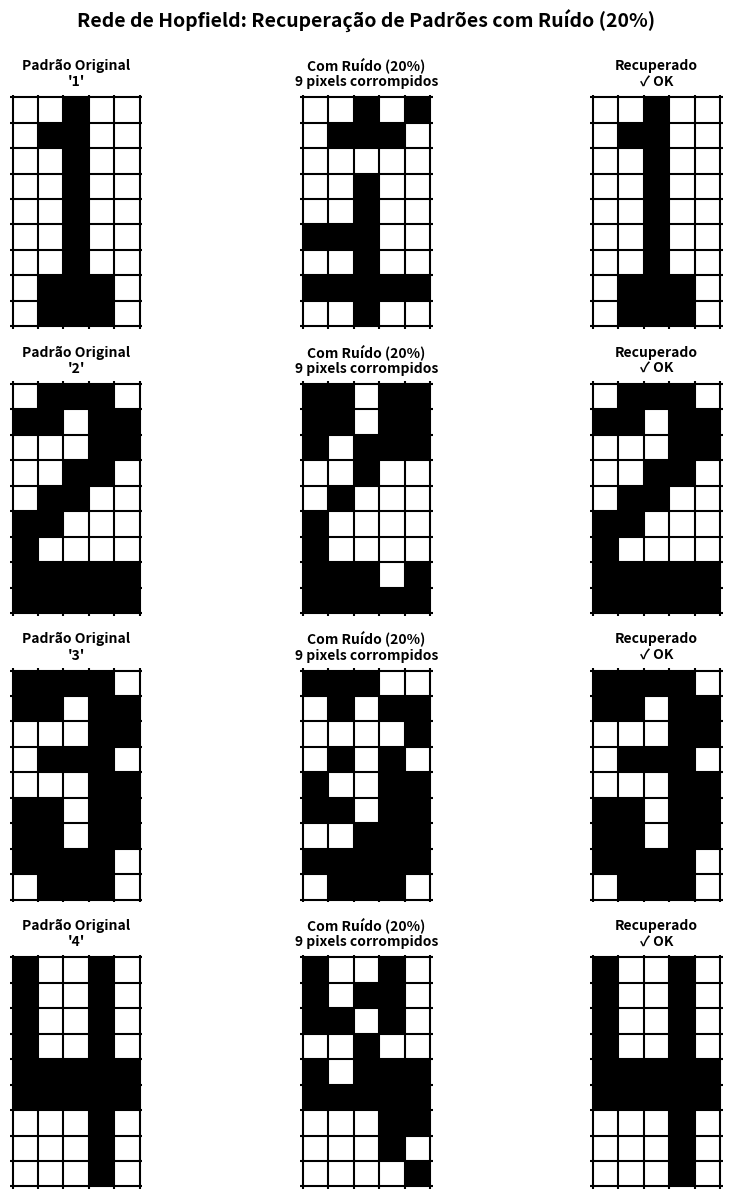
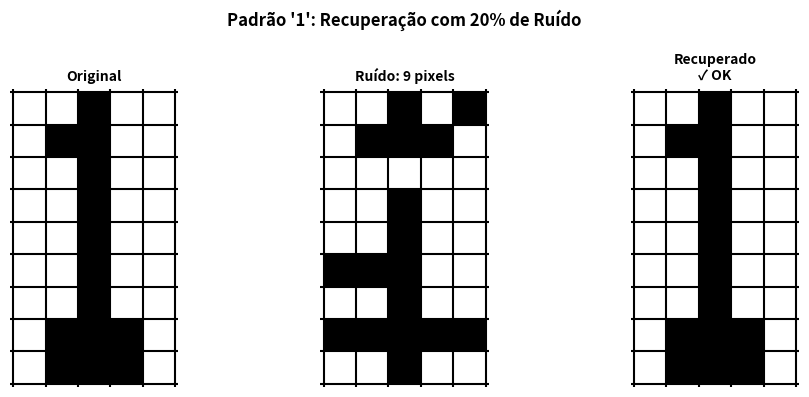
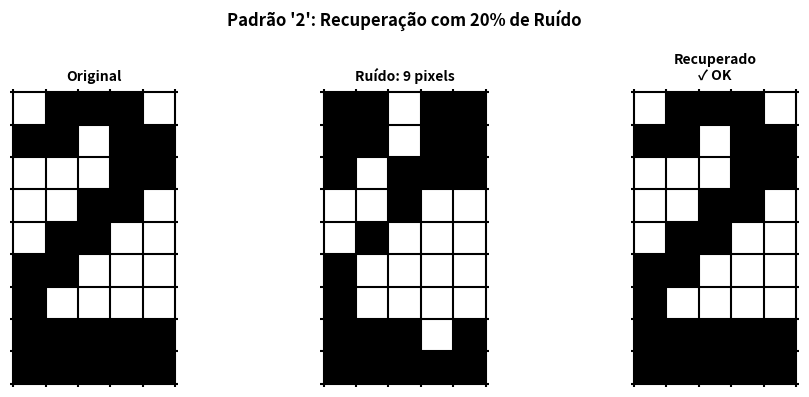
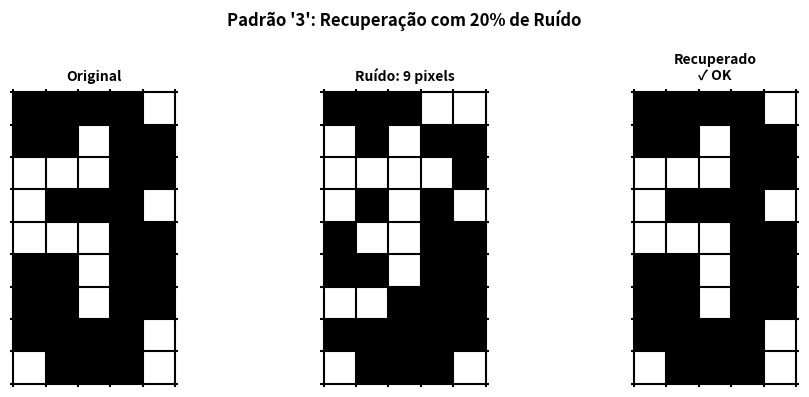
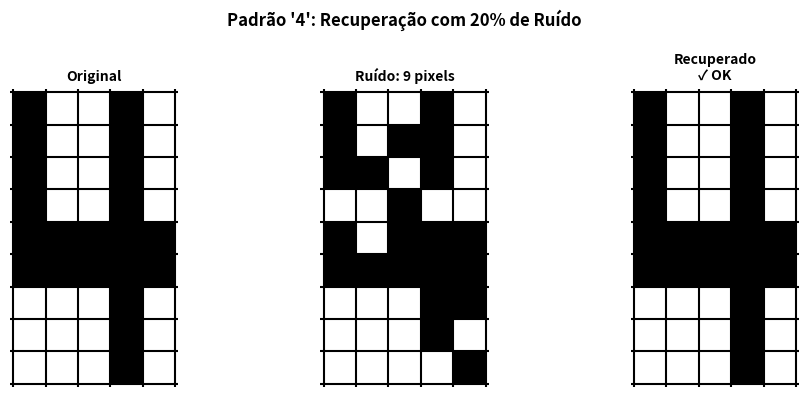
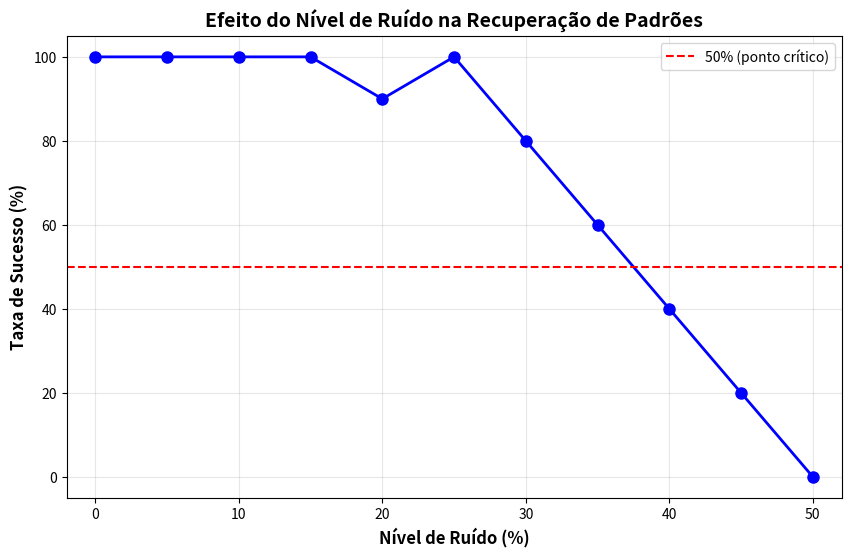

The script that saved these images, in order:
"""
Rede de Hopfield para recuperação de padrões de imagens
Implementação de uma memória associativa com 45 neurônios
"""

import numpy as np
import matplotlib.pyplot as plt
import matplotlib.patches as patches
from typing import Tuple, List
import os

class HopfieldNetwork:
    """
    Rede de Hopfield para armazenamento e recuperação de padrões
    """
    
    def __init__(self, num_neurons: int = 45):
        """
        Inicializa a rede de Hopfield
        
        Args:
            num_neurons: Número de neurônios (45 para imagens 9x5)
        """
        self.num_neurons = num_neurons
        self.weights = None
        self.patterns = None
        
    def train(self, patterns: np.ndarray):
        """
        Treina a rede com os padrões usando a regra do produto externo
        
        Args:
            patterns: Array de forma (num_patterns, num_neurons)
                     Valores devem ser -1 (branco) ou +1 (escuro)
        """
        self.patterns = patterns
        num_patterns = patterns.shape[0]
        
        # Inicializa matriz de pesos com zeros
        self.weights = np.zeros((self.num_neurons, self.num_neurons))
        
        # Aplica a regra do produto externo para cada padrão
        for pattern in patterns:
            self.weights += np.outer(pattern, pattern)
        
        # Define diagonal como zero (sem auto-conexões)
        np.fill_diagonal(self.weights, 0)
        
        # Normaliza pelos pesos
        self.weights = self.weights / num_patterns
        
    def activate(self, input_pattern: np.ndarray, iterations: int = 100, 
                 beta: float = 100.0) -> np.ndarray:
        """
        Ativa a rede e recupera o padrão
        
        Args:
            input_pattern: Padrão de entrada (distorcido)
            iterations: Número de iterações
            beta: Parâmetro de inclinação da tangente hiperbólica (muito grande)
        
        Returns:
            Padrão recuperado
        """
        state = input_pattern.copy()
        
        for _ in range(iterations):
            # Calcula a entrada ponderada: h = W @ x
            h = np.dot(self.weights, state)
            
            # Aplica tangente hiperbólica com β muito grande
            # Quando β → ∞, tanh(β*h) → sign(h)
            new_state = np.tanh(beta * h)
            
            # Quantiza para -1 ou +1
            new_state = np.sign(new_state)
            new_state[new_state == 0] = 1  # Trata zeros como +1
            
            # Verifica convergência
            if np.array_equal(new_state, state):
                break
            
            state = new_state
        
        return state
    
    def add_noise(self, pattern: np.ndarray, noise_percentage: float = 0.2) -> np.ndarray:
        """
        Adiciona ruído aleatório a um padrão
        
        Args:
            pattern: Padrão original
            noise_percentage: Percentual de pixels a corromper (default 20%)
        
        Returns:
            Padrão com ruído
        """
        noisy_pattern = pattern.copy()
        num_corrupted = int(self.num_neurons * noise_percentage)
        
        # Seleciona índices aleatórios para corrupção
        corrupted_indices = np.random.choice(self.num_neurons, 
                                            num_corrupted, 
                                            replace=False)
        
        # Inverte os bits nos índices selecionados
        noisy_pattern[corrupted_indices] *= -1
        
        return noisy_pattern


def create_patterns() -> np.ndarray:
    """
    Cria 4 padrões diferentes em formato 9x5 (45 bits)
    Representam os números: 1, 2, 3, 4
    -1 = pixel branco (background)
    +1 = pixel escuro (foreground)
    """
    
    # Padrão 1: Número "1" (corrigido)
    pattern1 = np.array([
        -1, -1, +1, -1, -1,  # linha 1
        -1, +1, +1, -1, -1,  # linha 2 (corrigido)
        -1, -1, +1, -1, -1,  # linha 3
        -1, -1, +1, -1, -1,  # linha 4
        -1, -1, +1, -1, -1,  # linha 5
        -1, -1, +1, -1, -1,  # linha 6
        -1, -1, +1, -1, -1,  # linha 7
        -1, +1, +1, +1, -1,  # linha 8
        -1, +1, +1, +1, -1,  # linha 9
    ], dtype=np.float32)
    
    # Padrão 2: Número "2" (corrigido)
    pattern2 = np.array([
        -1, +1, +1, +1, -1,  # linha 1
        +1, +1, -1, +1, +1,  # linha 2
        -1, -1, -1, +1, +1,  # linha 3 (corrigido)
        -1, -1, +1, +1, -1,  # linha 4 (corrigido)
        -1, +1, +1, -1, -1,  # linha 5 (corrigido)
        +1, +1, -1, -1, -1,  # linha 6 (corrigido)
        +1, -1, -1, -1, -1,  # linha 7 (corrigido)
        +1, +1, +1, +1, +1,  # linha 8
        +1, +1, +1, +1, +1,  # linha 9
    ], dtype=np.float32)
    
    # Padrão 3: Número "3"
    pattern3 = np.array([
        +1, +1, +1, +1, -1,  # linha 1
        +1, +1, -1, +1, +1,  # linha 2
        -1, -1, -1, +1, +1,  # linha 3
        -1, +1, +1, +1, -1,  # linha 4
        -1, -1, -1, +1, +1,  # linha 5
        +1, +1, -1, +1, +1,  # linha 6
        +1, +1, -1, +1, +1,  # linha 7
        +1, +1, +1, +1, -1,  # linha 8
        -1, +1, +1, +1, -1,  # linha 9
    ], dtype=np.float32)
    
    # Padrão 4: Número "4" (corrigido - virado para cima)
    pattern4 = np.array([
        +1, -1, -1, +1, -1,  # linha 1
        +1, -1, -1, +1, -1,  # linha 2
        +1, -1, -1, +1, -1,  # linha 3
        +1, -1, -1, +1, -1,  # linha 4
        +1, +1, +1, +1, +1,  # linha 5 (horizontal no meio)
        +1, +1, +1, +1, +1,  # linha 6 (horizontal no meio)
        -1, -1, -1, +1, -1,  # linha 7
        -1, -1, -1, +1, -1,  # linha 8
        -1, -1, -1, +1, -1,  # linha 9
    ], dtype=np.float32)
    
    return np.array([pattern1, pattern2, pattern3, pattern4])


def visualize_pattern(pattern: np.ndarray, title: str = "Padrão", ax=None) -> None:
    """
    Visualiza um padrão como grade de pixels/células
    
    Args:
        pattern: Padrão de 45 bits
        title: Título da visualização
        ax: Eixo matplotlib
    """
    if ax is None:
        fig, ax = plt.subplots(figsize=(4, 6))
    
    # Reshape para 9x5
    image = pattern.reshape(9, 5)
    
    # Normaliza para 0-1 para visualização
    # -1 (branco) → 1 (branco)
    # +1 (preto) → 0 (preto)
    image_display = (1 - image) / 2  # +1→0 (preto), -1→1 (branco)
    
    # Exibe com interpolação nearest para manter aparência de grade
    ax.imshow(image_display, cmap='gray', interpolation='nearest', extent=[0, 5, 0, 9])
    
    # Adiciona grid de células
    for i in np.arange(0, 5.1, 1):
        ax.axvline(i, color='black', linewidth=1.5)
    for i in np.arange(0, 9.1, 1):
        ax.axhline(i, color='black', linewidth=1.5)
    
    ax.set_xlim(-0.1, 5.1)
    ax.set_ylim(-0.1, 9.1)
    ax.set_aspect('equal')
    ax.set_xticks([])
    ax.set_yticks([])
    ax.set_title(title, fontsize=10, fontweight='bold')
    ax.spines['top'].set_visible(False)
    ax.spines['right'].set_visible(False)
    ax.spines['bottom'].set_visible(False)
    ax.spines['left'].set_visible(False)


def run_simulations():
    """
    Executa 12 simulações (3 para cada padrão) com 20% de ruído
    """
    # Cria os 4 padrões
    patterns = create_patterns()
    
    # Cria e treina a rede
    network = HopfieldNetwork(num_neurons=45)
    network.train(patterns)
    
    # Prepara figuras para visualização
    num_simulations = 4
    simulations_per_pattern = 1
    
    results = []
    
    print("=" * 80)
    print("REDE DE HOPFIELD PARA RECUPERAÇÃO DE PADRÕES")
    print("=" * 80)
    print(f"\nTreinamento concluído com {len(patterns)} padrões de 45 neurônios")
    print("\nSimulando 4 transmissões (1 para cada padrão)...\n")
    
    pattern_names = ["1", "2", "3", "4"]
    
    for pattern_idx, pattern_name in enumerate(pattern_names):
        print(f"\n{'='*80}")
        print(f"PADRÃO {pattern_idx + 1}: '{pattern_name}'")
        print(f"{'='*80}")
        
        original_pattern = patterns[pattern_idx]
        
        for sim in range(simulations_per_pattern):
            print(f"\nSimulação {pattern_idx + sim + 1}/4 - Padrão '{pattern_name}' (teste {sim + 1})")
            print("-" * 80)
            
            # Adiciona ruído (20%)
            noisy_pattern = network.add_noise(original_pattern, noise_percentage=0.20)
            
            # Recupera o padrão
            recovered_pattern = network.activate(noisy_pattern, iterations=100, beta=100.0)
            
            # Calcula estatísticas
            num_corrupted = np.sum(noisy_pattern != original_pattern)
            num_errors = np.sum(recovered_pattern != original_pattern)
            
            print(f"Pixels corrompidos: {num_corrupted}/45 ({num_corrupted/45*100:.1f}%)")
            print(f"Pixels com erro após recuperação: {num_errors}/45 ({num_errors/45*100:.1f}%)")
            
            if num_errors == 0:
                print("✓ Padrão recuperado com SUCESSO!")
            else:
                print("✗ Padrão NÃO foi completamente recuperado")
            
            results.append({
                'pattern_idx': pattern_idx,
                'pattern_name': pattern_name,
                'simulation': sim + 1,
                'original': original_pattern,
                'noisy': noisy_pattern,
                'recovered': recovered_pattern,
                'num_corrupted': num_corrupted,
                'num_errors': num_errors
            })
    
    return results, patterns


def save_visualizations(results: List, patterns: np.ndarray):
    """
    Salva visualizações das simulações
    """
    # Cria diretório para resultados
    os.makedirs('resultados', exist_ok=True)
    
    # Padrão 1: Todos os resultados em uma figura grande
    fig = plt.figure(figsize=(10, 12))
    fig.suptitle('Rede de Hopfield: Recuperação de Padrões com Ruído (20%)', 
                 fontsize=14, fontweight='bold', y=0.995)
    
    for idx, result in enumerate(results):
        # Original
        ax = plt.subplot(4, 3, idx*3 + 1)
        visualize_pattern(result['original'], 
                         f"Padrão Original\n'{result['pattern_name']}'", ax=ax)
        
        # Com ruído
        ax = plt.subplot(4, 3, idx*3 + 2)
        visualize_pattern(result['noisy'], 
                         f"Com Ruído (20%)\n{result['num_corrupted']} pixels corrompidos", ax=ax)
        
        # Recuperado
        ax = plt.subplot(4, 3, idx*3 + 3)
        status = "✓ OK" if result['num_errors'] == 0 else f"✗ {result['num_errors']} erros"
        visualize_pattern(result['recovered'], 
                         f"Recuperado\n{status}", ax=ax)
    
    plt.tight_layout()
    plt.savefig('resultados/hopfield_recuperacao_completa.png', dpi=150, bbox_inches='tight')
    print("\n✓ Figura completa salva: resultados/hopfield_recuperacao_completa.png")
    
    # Padrão 2: Uma figura por padrão
    pattern_names = ["1", "2", "3", "4"]
    for p_idx in range(4):
        fig, axes = plt.subplots(1, 3, figsize=(10, 4))
        fig.suptitle(f"Padrão '{pattern_names[p_idx]}': Recuperação com 20% de Ruído", 
                    fontsize=12, fontweight='bold')
        
        result = results[p_idx]
        
        # Original
        visualize_pattern(result['original'], f"Original", axes[0])
        # Com ruído
        visualize_pattern(result['noisy'], 
                         f"Ruído: {result['num_corrupted']} pixels", 
                         axes[1])
        # Recuperado
        status = "✓ OK" if result['num_errors'] == 0 else f"✗ {result['num_errors']} erros"
        visualize_pattern(result['recovered'], f"Recuperado\n{status}", 
                         axes[2])
        
        plt.tight_layout()
        plt.savefig(f'resultados/hopfield_padrao_{pattern_names[p_idx]}.png', 
                   dpi=150, bbox_inches='tight')
        print(f"✓ Figura salva: resultados/hopfield_padrao_{pattern_names[p_idx]}.png")
    
    plt.close('all')


def test_noise_levels():
    """
    Testa diferentes níveis de ruído para analisar o comportamento da rede
    """
    patterns = create_patterns()
    network = HopfieldNetwork(num_neurons=45)
    network.train(patterns)
    
    noise_levels = np.arange(0, 0.51, 0.05)  # 0% a 50%
    success_rates = []
    
    print("\n" + "=" * 80)
    print("ANÁLISE: EFEITO DO NÍVEL DE RUÍDO NA RECUPERAÇÃO")
    print("=" * 80)
    print("\nTestando diferentes níveis de ruído...\n")
    print(f"{'Ruído':<10} {'Sucesso':<15} {'Taxa de Acerto':<20}")
    print("-" * 80)
    
    for noise_level in noise_levels:
        successes = 0
        num_tests = 10
        
        for _ in range(num_tests):
            # Testa com primeiro padrão
            pattern = patterns[0]
            noisy_pattern = network.add_noise(pattern, noise_percentage=noise_level)
            recovered_pattern = network.activate(noisy_pattern, iterations=200, beta=100.0)
            
            if np.array_equal(recovered_pattern, pattern):
                successes += 1
        
        success_rate = successes / num_tests * 100
        success_rates.append(success_rate)
        
        status = "✓" if success_rate >= 80 else "✗" if success_rate < 20 else "~"
        print(f"{noise_level*100:6.0f}%    {successes:2d}/{num_tests}           {success_rate:6.1f}%          {status}")
    
    # Cria gráfico
    fig, ax = plt.subplots(figsize=(10, 6))
    ax.plot(noise_levels * 100, success_rates, 'b-o', linewidth=2, markersize=8)
    ax.axhline(y=50, color='r', linestyle='--', label='50% (ponto crítico)')
    ax.set_xlabel('Nível de Ruído (%)', fontsize=12, fontweight='bold')
    ax.set_ylabel('Taxa de Sucesso (%)', fontsize=12, fontweight='bold')
    ax.set_title('Efeito do Nível de Ruído na Recuperação de Padrões', 
                fontsize=14, fontweight='bold')
    ax.grid(True, alpha=0.3)
    ax.set_ylim([-5, 105])
    ax.set_xlim([-2, 52])
    ax.legend()
    
    os.makedirs('resultados', exist_ok=True)
    plt.savefig('resultados/analise_ruido.png', dpi=150, bbox_inches='tight')
    print(f"\n✓ Gráfico salvo: resultados/analise_ruido.png")
    
    plt.close('all')
    
    return noise_levels, success_rates


if __name__ == "__main__":
    # Define seed para reprodutibilidade
    np.random.seed(42)
    
    # Executa as simulações
    results, patterns = run_simulations()
    
    # Salva visualizações
    save_visualizations(results, patterns)
    
    # Testa diferentes níveis de ruído
    noise_levels, success_rates = test_noise_levels()
    
    print("\n" + "=" * 80)
    print("SIMULAÇÕES CONCLUÍDAS COM SUCESSO!")
    print("=" * 80)
    print("\nArquivos gerados:")
    print("  - resultados/hopfield_recuperacao_completa.png")
    print("  - resultados/hopfield_padrao_1.png")
    print("  - resultados/hopfield_padrao_2.png")
    print("  - resultados/hopfield_padrao_3.png")
    print("  - resultados/hopfield_padrao_4.png")
    print("  - resultados/analise_ruido.png")
    print("\n")
